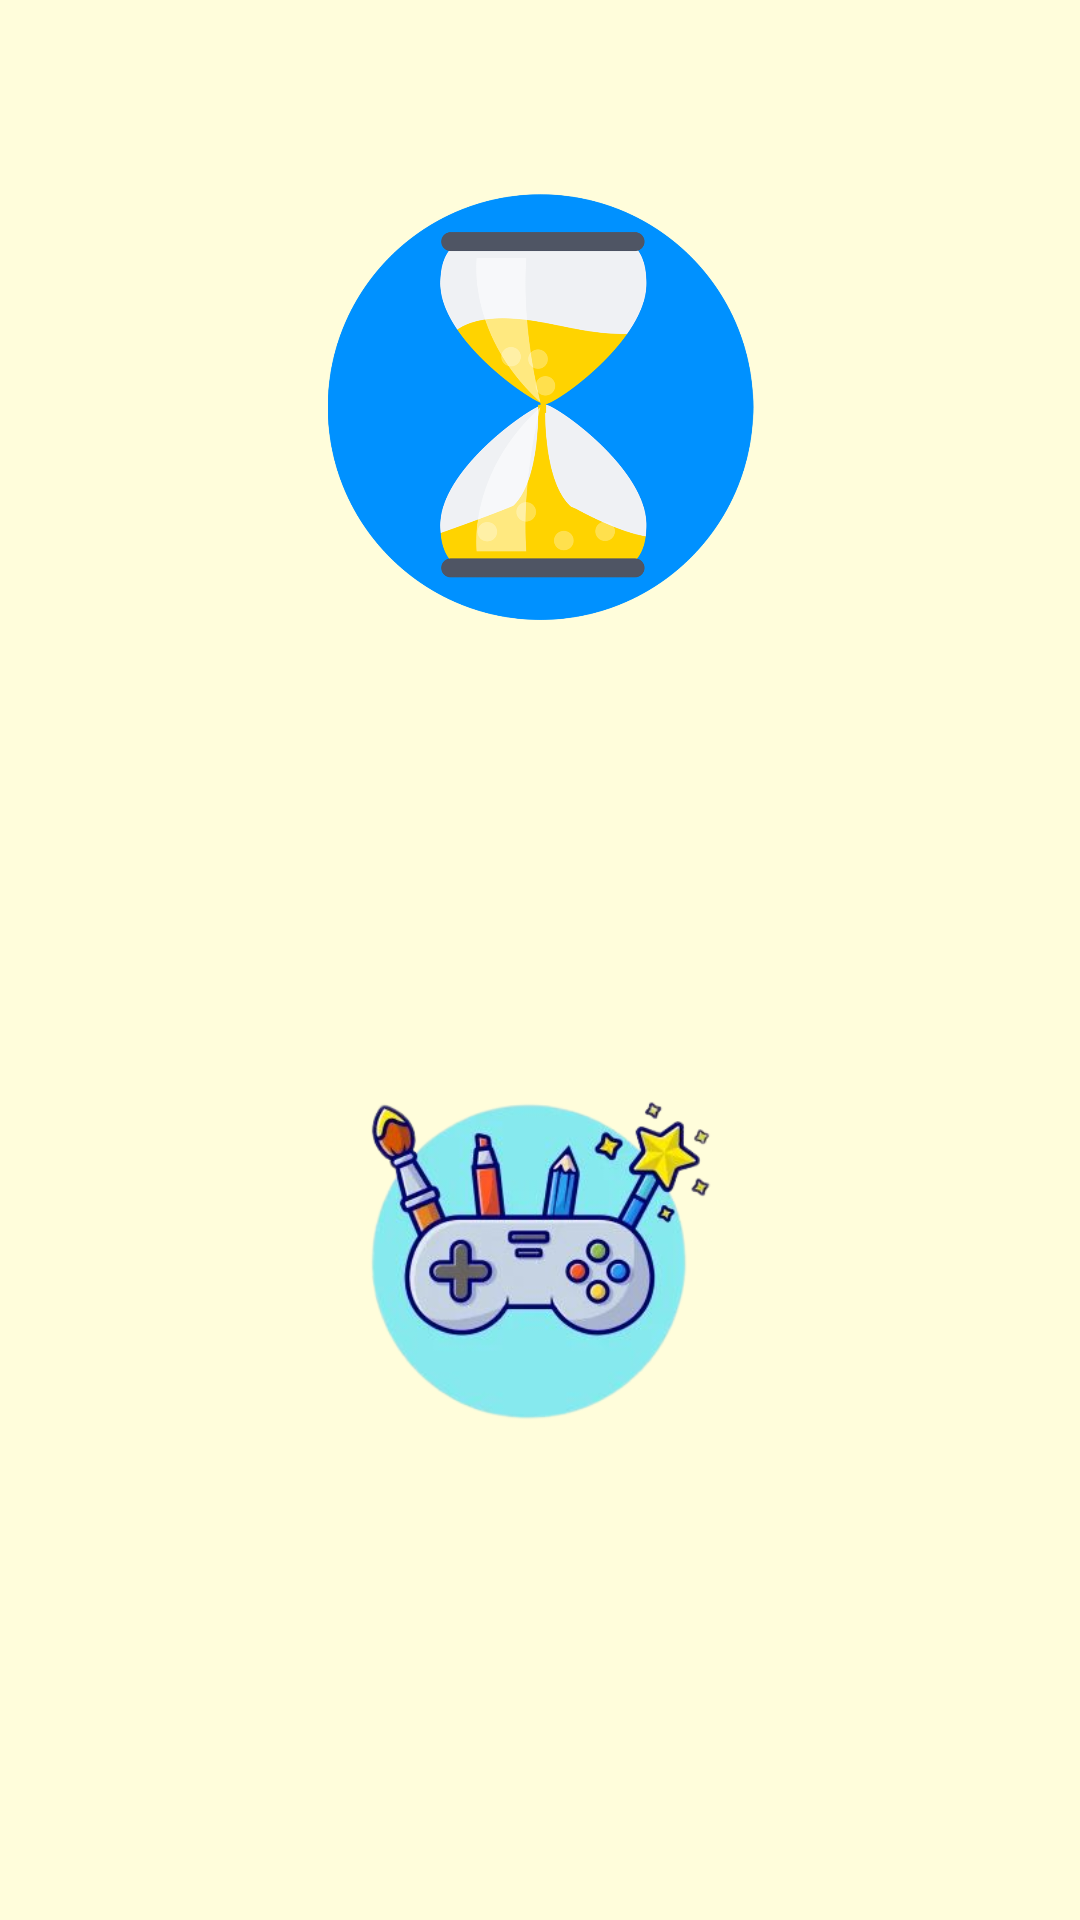

This screen was rendered from an Android layout file. Write that file and the resources it references.
<!-- AndroidManifest.xml: application theme Theme.2004projeSon -->
<!-- res/layout/activity_menu.xml -->
<?xml version="1.0" encoding="utf-8"?>
<androidx.constraintlayout.widget.ConstraintLayout xmlns:android="http://schemas.android.com/apk/res/android"
    xmlns:app="http://schemas.android.com/apk/res-auto"
    xmlns:tools="http://schemas.android.com/tools"
    android:layout_width="match_parent"
    android:layout_height="match_parent"
    tools:context=".Menu"
    android:background="#fffddb"
    >

    <ImageView
        android:id="@+id/Visual"
        android:layout_width="189dp"
        android:layout_height="139dp"
        app:layout_constraintBottom_toBottomOf="parent"
        app:layout_constraintEnd_toEndOf="@+id/Math"
        app:layout_constraintStart_toStartOf="@+id/Math"
        app:layout_constraintTop_toTopOf="parent"
        app:layout_constraintVertical_bias="0.7"
        app:srcCompat="@drawable/visual_icon" />

    <ImageView
        android:id="@+id/Math"
        android:layout_width="181dp"
        android:layout_height="145dp"
        app:layout_constraintBottom_toBottomOf="parent"
        app:layout_constraintEnd_toEndOf="@+id/Time"
        app:layout_constraintStart_toStartOf="@+id/Time"
        app:layout_constraintTop_toTopOf="parent"
        app:layout_constraintVertical_bias="0.41000003"
        app:srcCompat="@drawable/mathematics" />

    <ImageView
        android:id="@+id/Time"
        android:layout_width="189dp"
        android:layout_height="142dp"
        app:layout_constraintBottom_toBottomOf="parent"
        app:layout_constraintEnd_toEndOf="parent"
        app:layout_constraintStart_toStartOf="parent"
        app:layout_constraintTop_toTopOf="parent"
        app:layout_constraintVertical_bias="0.13"
        app:srcCompat="@drawable/time" />
</androidx.constraintlayout.widget.ConstraintLayout>
<!-- resources referenced by this layout -->
<resources>
  <!-- drawable time: png bitmap (drawable, 83337 bytes) -->
  <!-- drawable visual_icon: png bitmap (drawable, 93424 bytes) -->
  <style name="Theme.2004projeSon" parent="Theme.MaterialComponents.DayNight.DarkActionBar">
          
          <item name="colorPrimary">@color/purple_500</item>
          <item name="colorPrimaryVariant">@color/purple_700</item>
          <item name="colorOnPrimary">@color/white</item>
          
          <item name="colorSecondary">@color/teal_200</item>
          <item name="colorSecondaryVariant">@color/teal_700</item>
          <item name="colorOnSecondary">@color/black</item>
          
          <item name="android:statusBarColor">?attr/colorPrimaryVariant</item>
          
  
          <item name="windowActionBar">false</item>
          <item name="windowNoTitle">true</item>
          <item name="android:windowFullscreen">true</item>
      </style>
  <color name="purple_500">#FF6200EE</color>
  <color name="purple_700">#FF3700B3</color>
  <color name="white">#FFFFFFFF</color>
  <color name="teal_200">#FF03DAC5</color>
  <color name="teal_700">#FF018786</color>
  <color name="black">#FF000000</color>
</resources>
